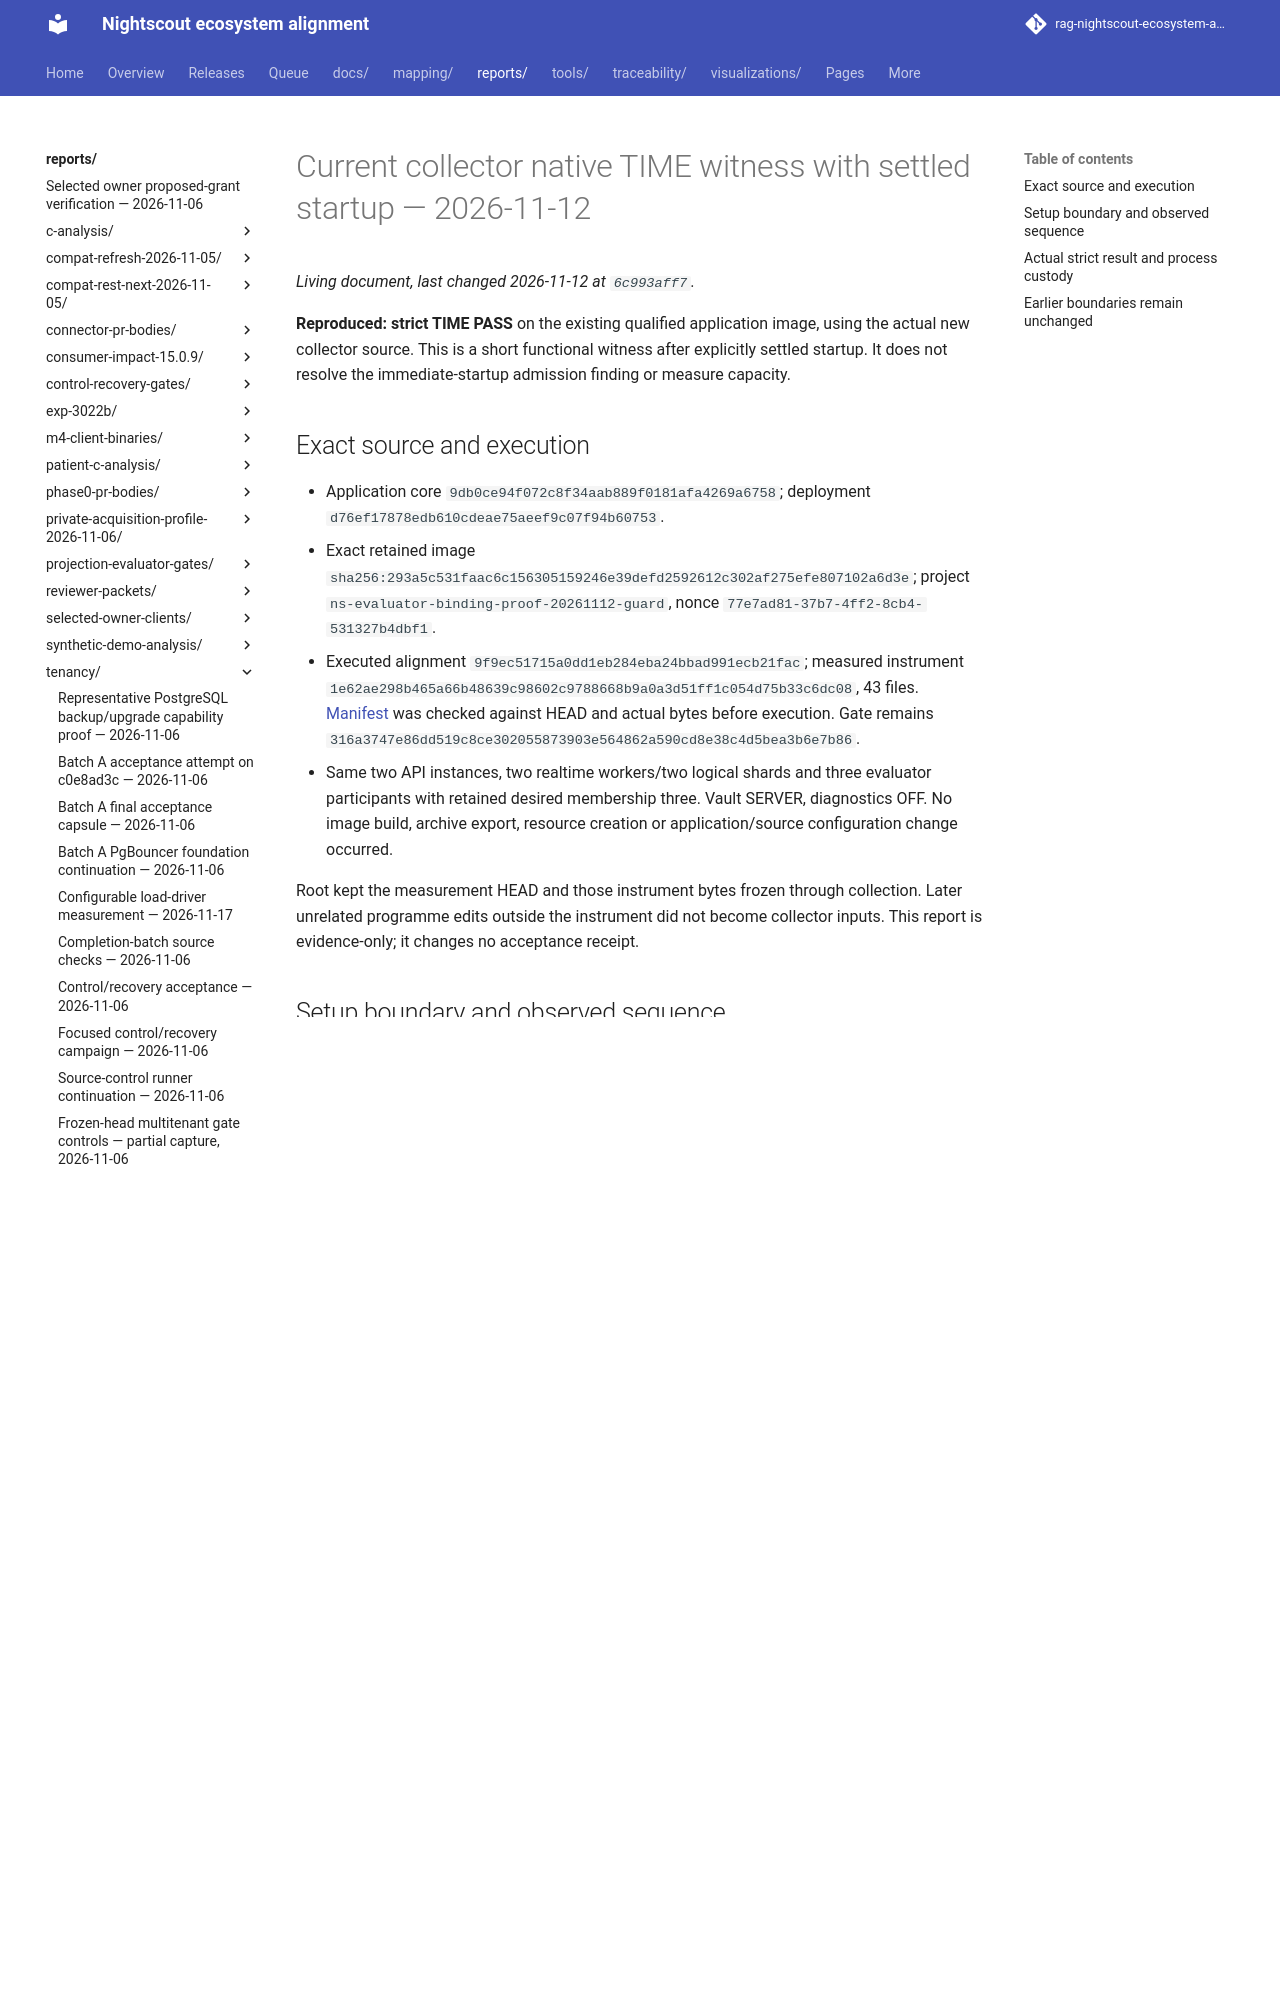

repository: bewest/rag-nightscout-ecosystem-alignment · page: reports/tenancy/evaluator-trusted-scheduling-2026-11-12/native-9f9ec-1e62-settled/index.html · generator: mkdocs

# Current collector native TIME witness with settled startup — 2026-11-12

**Reproduced: strict TIME PASS** on the existing qualified application image, using the actual new collector source. This is a short functional witness after explicitly settled startup. It does not resolve the immediate-startup admission finding or measure capacity.

## Exact source and execution

- Application core `9db0ce94f072c8f34aab889f0181afa4269a6758`; deployment `d76ef17878edb610cdeae75aeef9c07f94b60753`.
- Exact retained image `sha256:293a5c531faac6c156305159246e39defd2592612c302af275efe807102a6d3e`; project `ns-evaluator-binding-proof-20261112-guard`, nonce `77e7ad81-37b7-4ff2-8cb4-531327b4dbf1`.
- Executed alignment `9f9ec51715a0dd1eb284eba24bbad991ecb21fac`; measured instrument `1e62ae298b465a66b48639c98602c9788668b9a0a3d51ff1c054d75b33c6dc08`, 43 files. [Manifest](instrument-manifest.json) was checked against HEAD and actual bytes before execution. Gate remains `316a3747e86dd519c8ce302055873903e564862a590cd8e38c4d5bea3b6e7b86`.
- Same two API instances, two realtime workers/two logical shards and three evaluator participants with retained desired membership three. Vault SERVER, diagnostics OFF. No image build, archive export, resource creation or application/source configuration change occurred.

Root kept the measurement HEAD and those instrument bytes frozen through collection. Later unrelated programme edits outside the instrument did not become collector inputs. This report is evidence-only; it changes no acceptance receipt.
